Labelled photos from "Dataset", an image-classification folder in houssemradhouane/CNN-Algorithm-for-Image-Classification. The possible labels are: CPU cooler, Case, Headphone, Keyboard, Mouse, Speaker, case, cooler, headphone, keyboard, mouse, speaker.

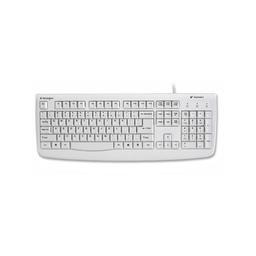
Label: Keyboard

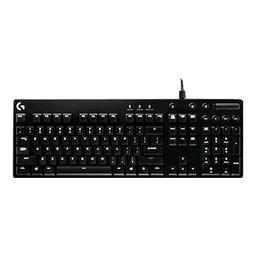
Label: keyboard

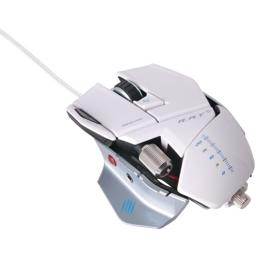
Label: mouse

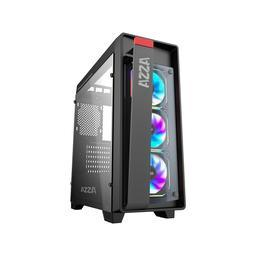
Label: Case

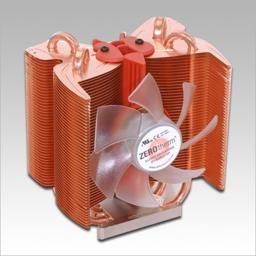
Label: CPU cooler

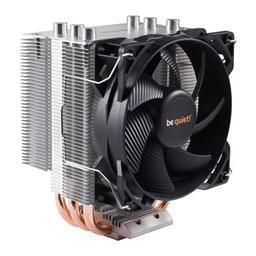
Label: cooler
